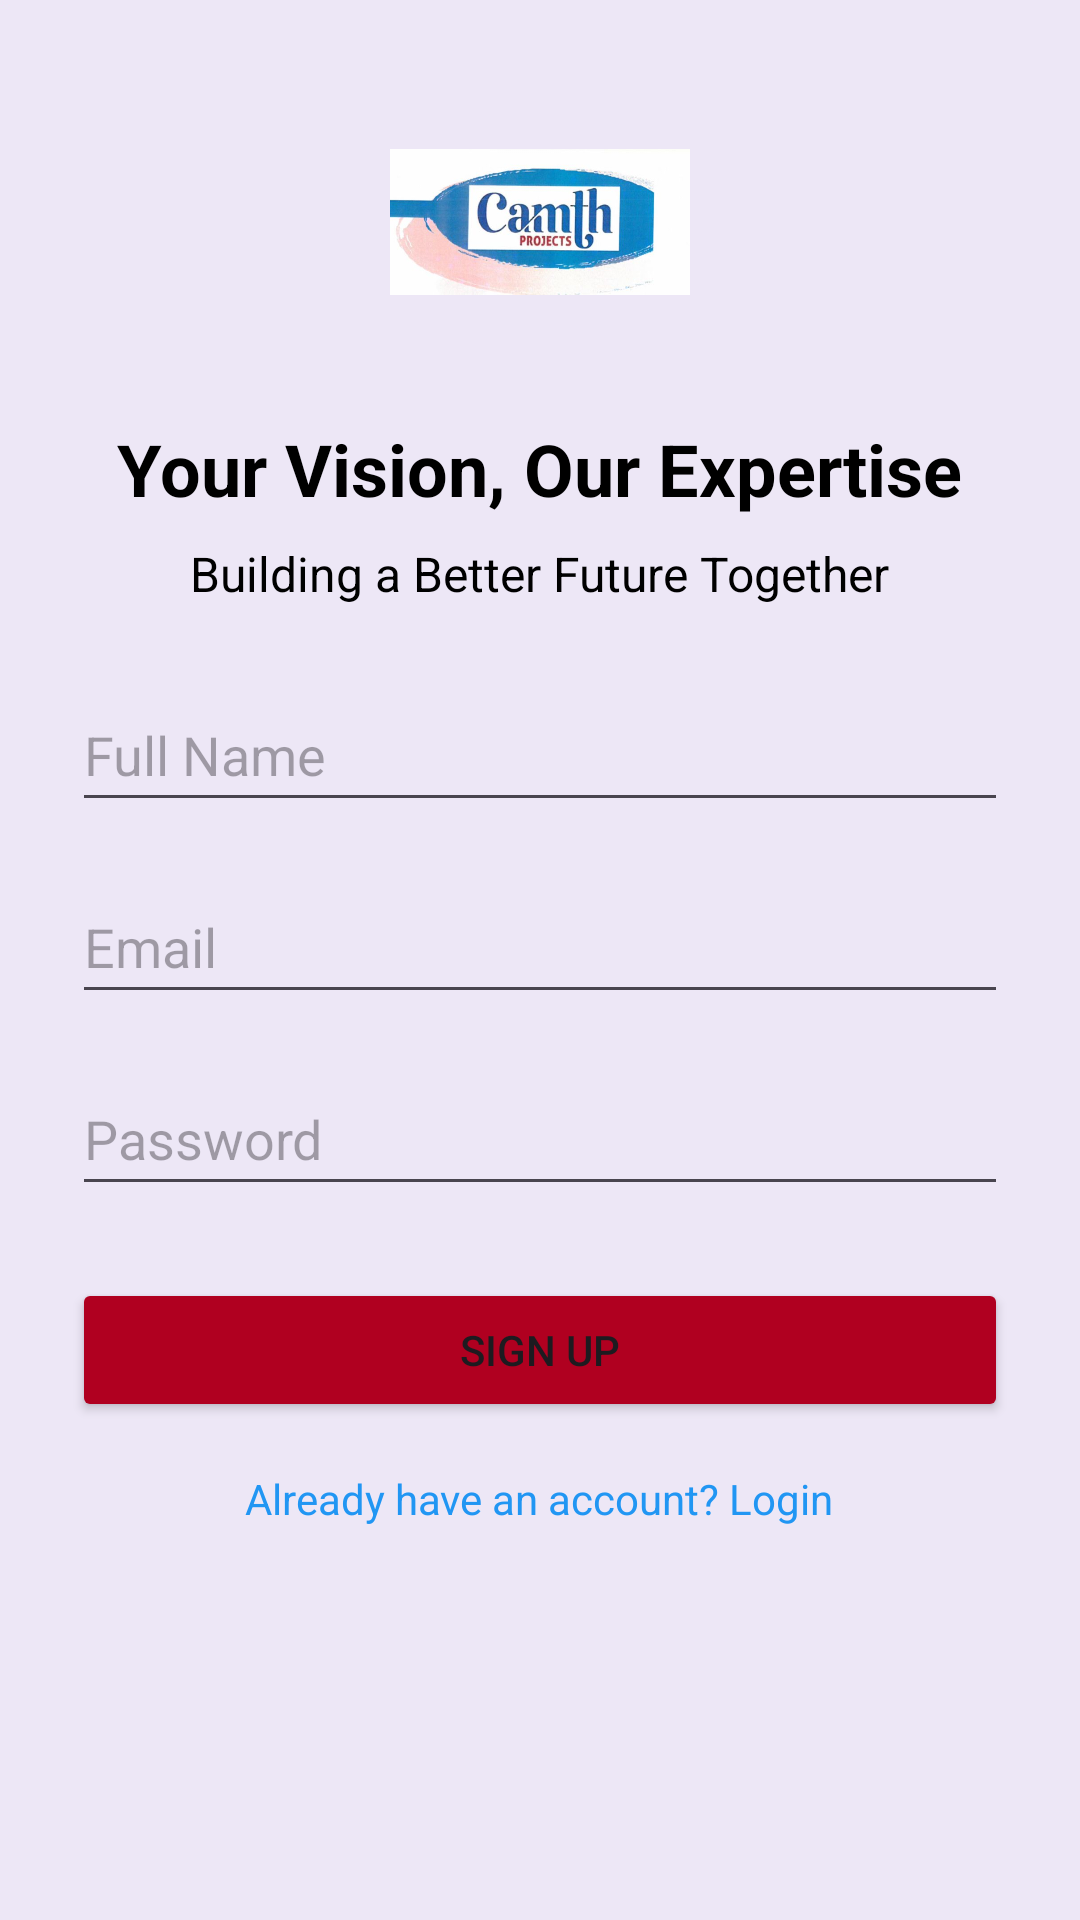

Android layout source for this screen:
<!-- AndroidManifest.xml: application theme Theme.CamthProjects -->
<!-- res/layout/activity_signup.xml -->
<?xml version="1.0" encoding="utf-8"?>
<ScrollView xmlns:android="http://schemas.android.com/apk/res/android"
    android:layout_width="match_parent"
    android:layout_height="match_parent"
    android:background="@color/light_purple_background"
    android:padding="24dp">

    <LinearLayout
        android:orientation="vertical"
        android:layout_width="match_parent"
        android:layout_height="wrap_content"
        android:gravity="center">

        <ImageView
            android:layout_width="100dp"
            android:layout_height="100dp"
            android:src="@drawable/logo_camth"
            android:layout_marginBottom="16dp"/>

        <TextView
            android:text="Your Vision, Our Expertise"
            android:textSize="24sp"
            android:textStyle="bold"
            android:textColor="@android:color/black"
            android:layout_width="wrap_content"
            android:layout_height="wrap_content"
            android:layout_marginBottom="8dp"/>
        
        <TextView
            android:text="Building a Better Future Together"
            android:textSize="16sp"
            android:textColor="@android:color/black"
            android:layout_width="wrap_content"
            android:layout_height="wrap_content"
            android:layout_marginBottom="24dp"/>

        <EditText
            android:id="@+id/etFullName"
            android:layout_width="match_parent"
            android:layout_height="wrap_content"
            android:layout_marginBottom="16dp"
            android:hint="Full Name"
            android:inputType="textPersonName"
            android:minHeight="48dp" />

        <EditText
            android:id="@+id/etEmail"
            android:layout_width="match_parent"
            android:layout_height="wrap_content"
            android:layout_marginBottom="16dp"
            android:hint="Email"
            android:inputType="textEmailAddress"
            android:minHeight="48dp" />

        <EditText
            android:id="@+id/etPassword"
            android:layout_width="match_parent"
            android:layout_height="wrap_content"
            android:layout_marginBottom="24dp"
            android:hint="Password"
            android:inputType="textPassword"
            android:minHeight="48dp" />

        <Button
            android:id="@+id/btnSignup"
            android:text="Sign Up"
            android:layout_width="match_parent"
            android:layout_height="wrap_content"
            android:backgroundTint="?attr/colorSecondary"
            android:layout_marginBottom="16dp"/>

        <TextView
            android:id="@+id/btnGoToLogin"
            android:text="Already have an account? Login"
            android:textColor="#2196F3"
            android:layout_width="wrap_content"
            android:layout_height="wrap_content"/>
    </LinearLayout>
</ScrollView>
<!-- resources referenced by this layout -->
<resources>
  <color name="light_purple_background">#FFEDE7F6</color>
  <!-- drawable logo_camth: jpg bitmap (drawable, 24406 bytes) -->
  <style name="Theme.CamthProjects" parent="Base.Theme.CamthProjects" />
  <style name="Base.Theme.CamthProjects" parent="Theme.Material3.DayNight.NoActionBar">
          
          <item name="colorPrimary">@color/navy_blue_700</item>
          <item name="colorPrimaryVariant">@color/navy_blue_200</item>
          <item name="colorOnPrimary">@color/white</item>
          
          <item name="colorSecondary">@color/red_700</item>
          <item name="colorSecondaryVariant">@color/red_200</item>
          <item name="colorOnSecondary">@color/white</item>
      </style>
  <color name="navy_blue_700">#FF1A237E</color>
  <color name="navy_blue_200">#FF5C6BC0</color>
  <color name="white">#FFFFFFFF</color>
  <color name="red_700">#FFB00020</color>
  <color name="red_200">#FFCF6679</color>
</resources>
